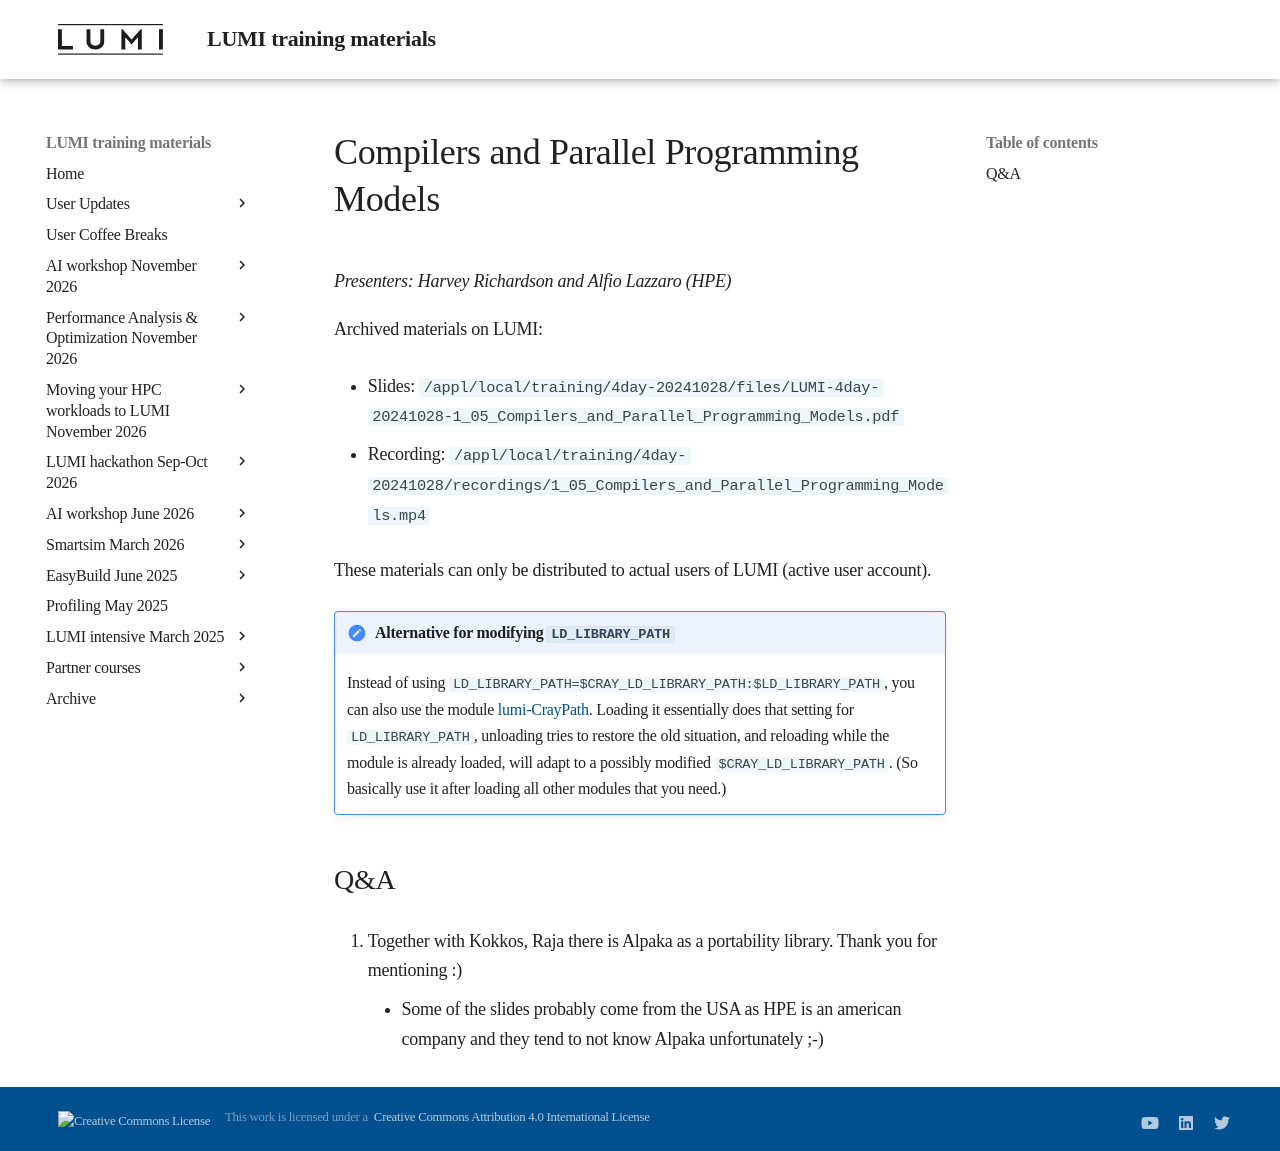

repository: Lumi-supercomputer/LUMI-training-materials · page: 4day-20241028/extra_1_05_Compilers_and_Parallel_Programming_Models/index.html · generator: mkdocs

# Compilers and Parallel Programming Models

*Presenters: Harvey Richardson and Alfio Lazzaro (HPE)*

<!--
Course materials will be provided during and after the course.
-->

<!--
Temporary location of materials (for the lifetime of the training project):

-   Slides: `/project/project_465001362/Slides/HPE/04_Compilers_and_Programming_Models.pdf`
-->

Archived materials on LUMI:

-   Slides: `/appl/local/training/4day-20241028/files/LUMI-4day-20241028-1_05_Compilers_and_Parallel_Programming_Models.pdf`

-   Recording: `/appl/local/training/4day-20241028/recordings/1_05_Compilers_and_Parallel_Programming_Models.mp4`

<!--
-   Could add references from the last slide?
-->

These materials can only be distributed to actual users of LUMI (active user account).

!!! Note "Alternative for modifying `LD_LIBRARY_PATH`"
    Instead of using
    ```LD_LIBRARY_PATH=$CRAY_LD_LIBRARY_PATH:$LD_LIBRARY_PATH```,
    you can also use the module [lumi-CrayPath](https://lumi-supercomputer.github.io/LUMI-EasyBuild-docs/l/lumi-CrayPath/). 
    Loading it essentially does that setting for `LD_LIBRARY_PATH`, unloading tries to restore the old situation, 
    and reloading while the module is already loaded, will adapt to a possibly modified `$CRAY_LD_LIBRARY_PATH`. 
    (So basically use it after loading all other modules that you need.)


## Q&A

1.  Together with Kokkos, Raja there is Alpaka as a portability library. Thank you for mentioning :)

    -   Some of the slides probably come from the USA as HPE is an american company and they tend to 
        not know Alpaka unfortunately ;-)
